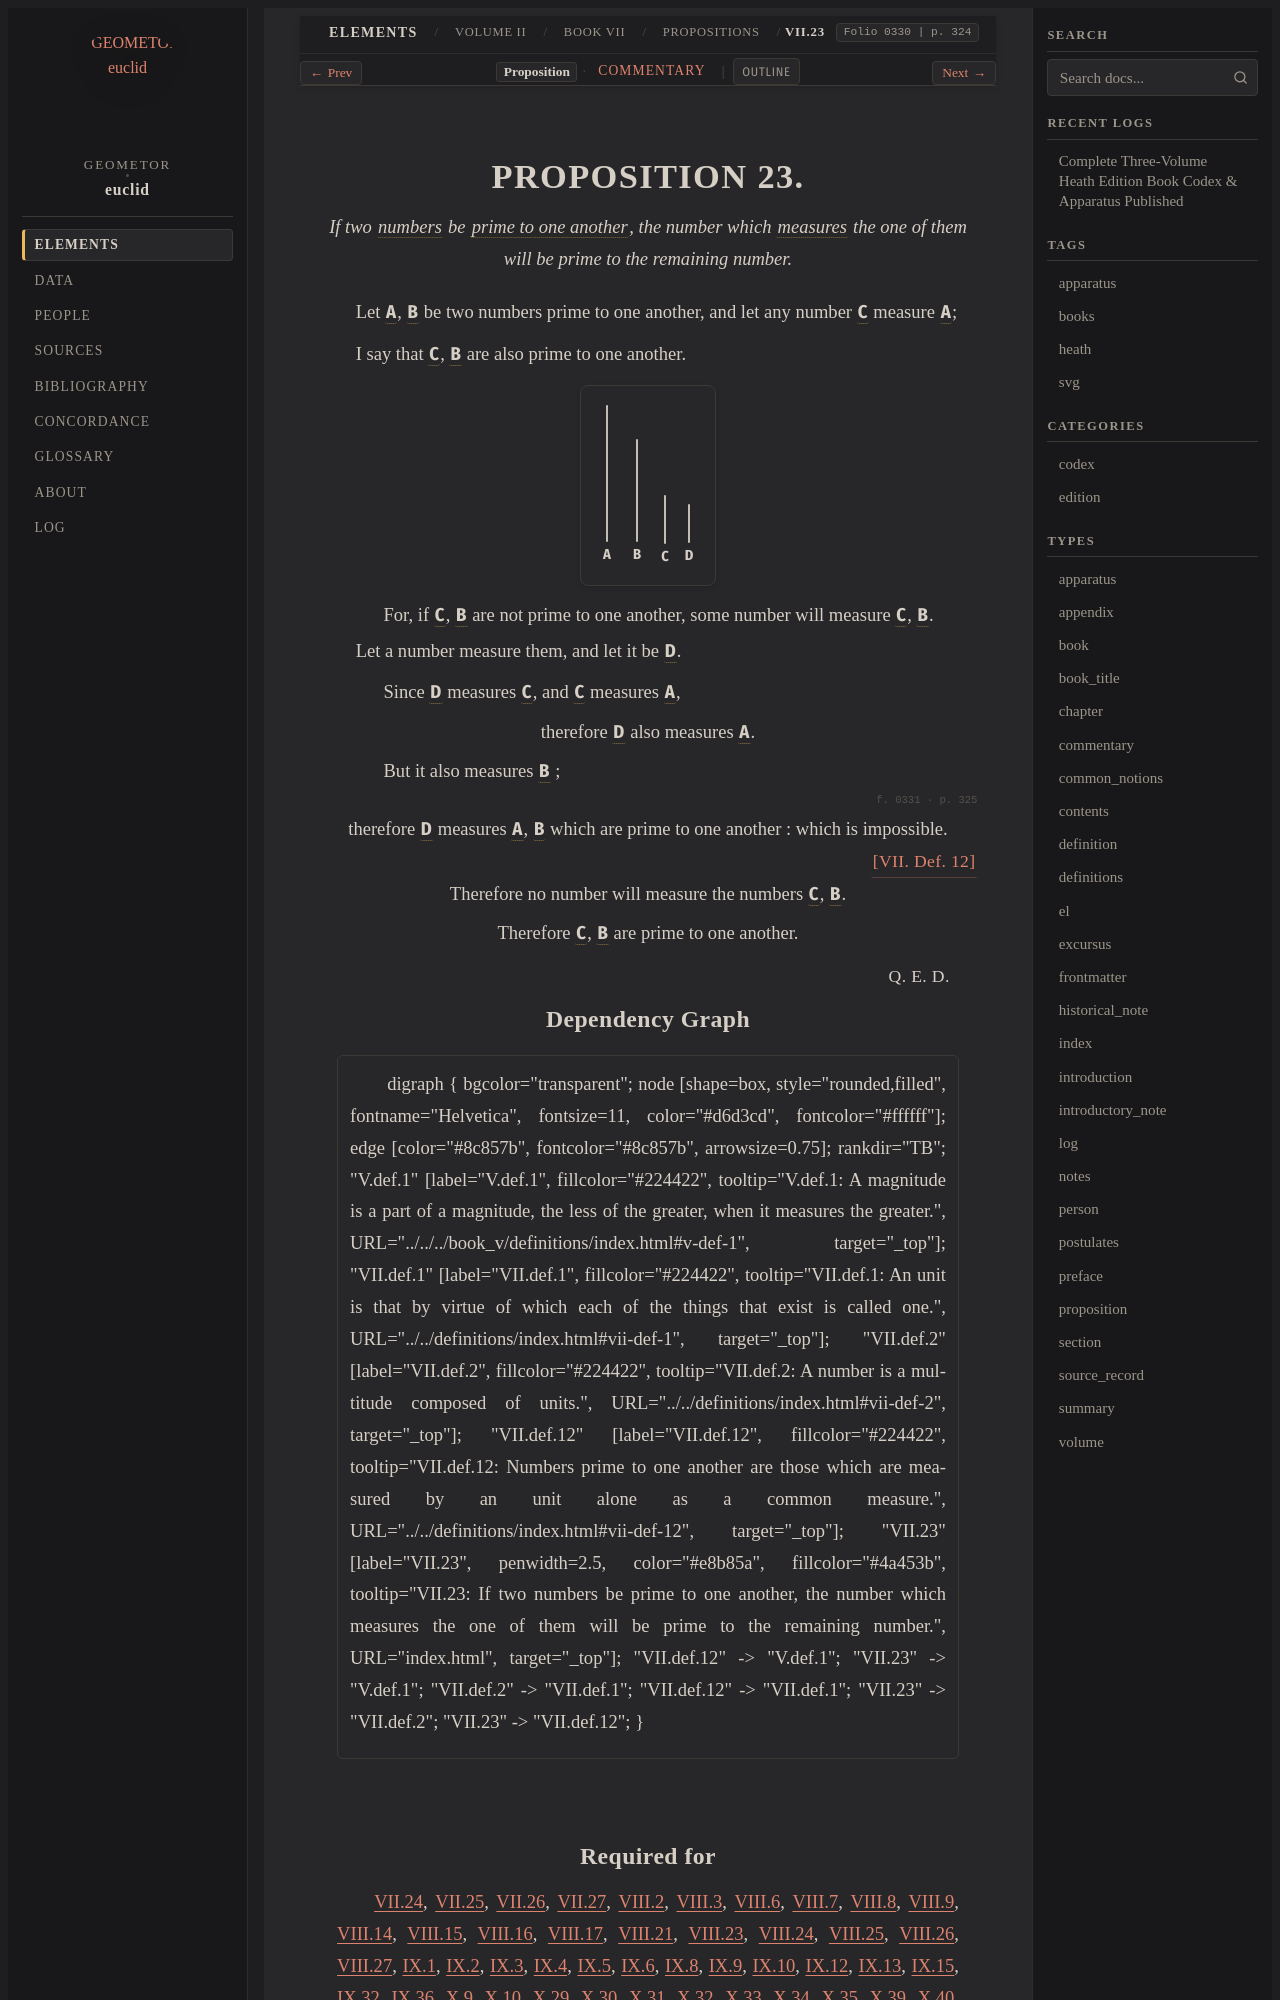

repository: geometor/euclid · page: heath/volume_II/book_vii/propositions/23/index.html · generator: sphinx

:canonical_id: VII.23
:volume: II
:book: VII
:proposition: 23
:type: proposition
:title: Proposition VII.23
:folios: 0330, 0331
:folio: 0330
:page: 324
:pages: 324, 325
:dependencies: V.def.1, VII.def.2, VII.def.12

.. _VII.23:

.. folio:: 0330
   :page: 324

PROPOSITION 23.
===============

.. enunciation::

   If two :term:`numbers <number>` be :term:`prime to one another <prime-to-one-another>`, the number which :term:`measures <part-aliquot>` the one of them will be prime to the remaining number.

Let :g:`A <0330.g1:A>`, :g:`B <0330.g1:B>` be two numbers prime to one another, and let any number :g:`C <0330.g1:C>` measure :g:`A <0330.g1:A>`;

I say that :g:`C <0330.g1:C>`, :g:`B <0330.g1:B>` are also prime to one another.

.. picture:: 0330.g1.svg
   :alt: Book VII, Proposition 23

.. subclause::

   For, if :g:`C <0330.g1:C>`, :g:`B <0330.g1:B>` are not prime to one another, some number will measure :g:`C <0330.g1:C>`, :g:`B <0330.g1:B>`.

Let a number measure them, and let it be :g:`D <0330.g1:D>`.

.. subclause::

   Since :g:`D <0330.g1:D>` measures :g:`C <0330.g1:C>`, and :g:`C <0330.g1:C>` measures :g:`A <0330.g1:A>`,

.. assertion::

   therefore :g:`D <0330.g1:D>` also measures :g:`A <0330.g1:A>`.

.. subclause::

   But it also measures :g:`B <0330.g1:B>` ;

.. _folio-ii-0331:

.. folio:: 0331
   :page: 325

.. assertion::

   therefore :g:`D <0330.g1:D>` measures :g:`A <0330.g1:A>`, :g:`B <0330.g1:B>` which are prime to one another : which is impossible. :just:`[VII. Def. 12] <VII.def.12>`

.. assertion::

   Therefore no number will measure the numbers :g:`C <0330.g1:C>`, :g:`B <0330.g1:B>`.

.. assertion::

   Therefore :g:`C <0330.g1:C>`, :g:`B <0330.g1:B>` are prime to one another.

.. qed::

   :just:`Q. E. D.`

Dependency Graph
----------------

.. graphviz::

   digraph {
     bgcolor="transparent";
     node [shape=box, style="rounded,filled", fontname="Helvetica", fontsize=11, color="#d6d3cd", fontcolor="#ffffff"];
     edge [color="#8c857b", fontcolor="#8c857b", arrowsize=0.75];
     rankdir="TB";
     "V.def.1" [label="V.def.1", fillcolor="#224422", tooltip="V.def.1: A magnitude is a part of a magnitude, the less of the greater, when it measures the greater.", URL="../../../book_v/definitions/index.html#v-def-1", target="_top"];
     "VII.def.1" [label="VII.def.1", fillcolor="#224422", tooltip="VII.def.1: An unit is that by virtue of which each of the things that exist is called one.", URL="../../definitions/index.html#vii-def-1", target="_top"];
     "VII.def.2" [label="VII.def.2", fillcolor="#224422", tooltip="VII.def.2: A number is a multitude composed of units.", URL="../../definitions/index.html#vii-def-2", target="_top"];
     "VII.def.12" [label="VII.def.12", fillcolor="#224422", tooltip="VII.def.12: Numbers prime to one another are those which are measured by an unit alone as a common measure.", URL="../../definitions/index.html#vii-def-12", target="_top"];
     "VII.23" [label="VII.23", penwidth=2.5, color="#e8b85a", fillcolor="#4a453b", tooltip="VII.23: If two numbers be prime to one another, the number which measures the one of them will be prime to the remaining number.", URL="index.html", target="_top"];
     "VII.def.12" -> "V.def.1";
     "VII.23" -> "V.def.1";
     "VII.def.2" -> "VII.def.1";
     "VII.def.12" -> "VII.def.1";
     "VII.23" -> "VII.def.2";
     "VII.23" -> "VII.def.12";
   }
